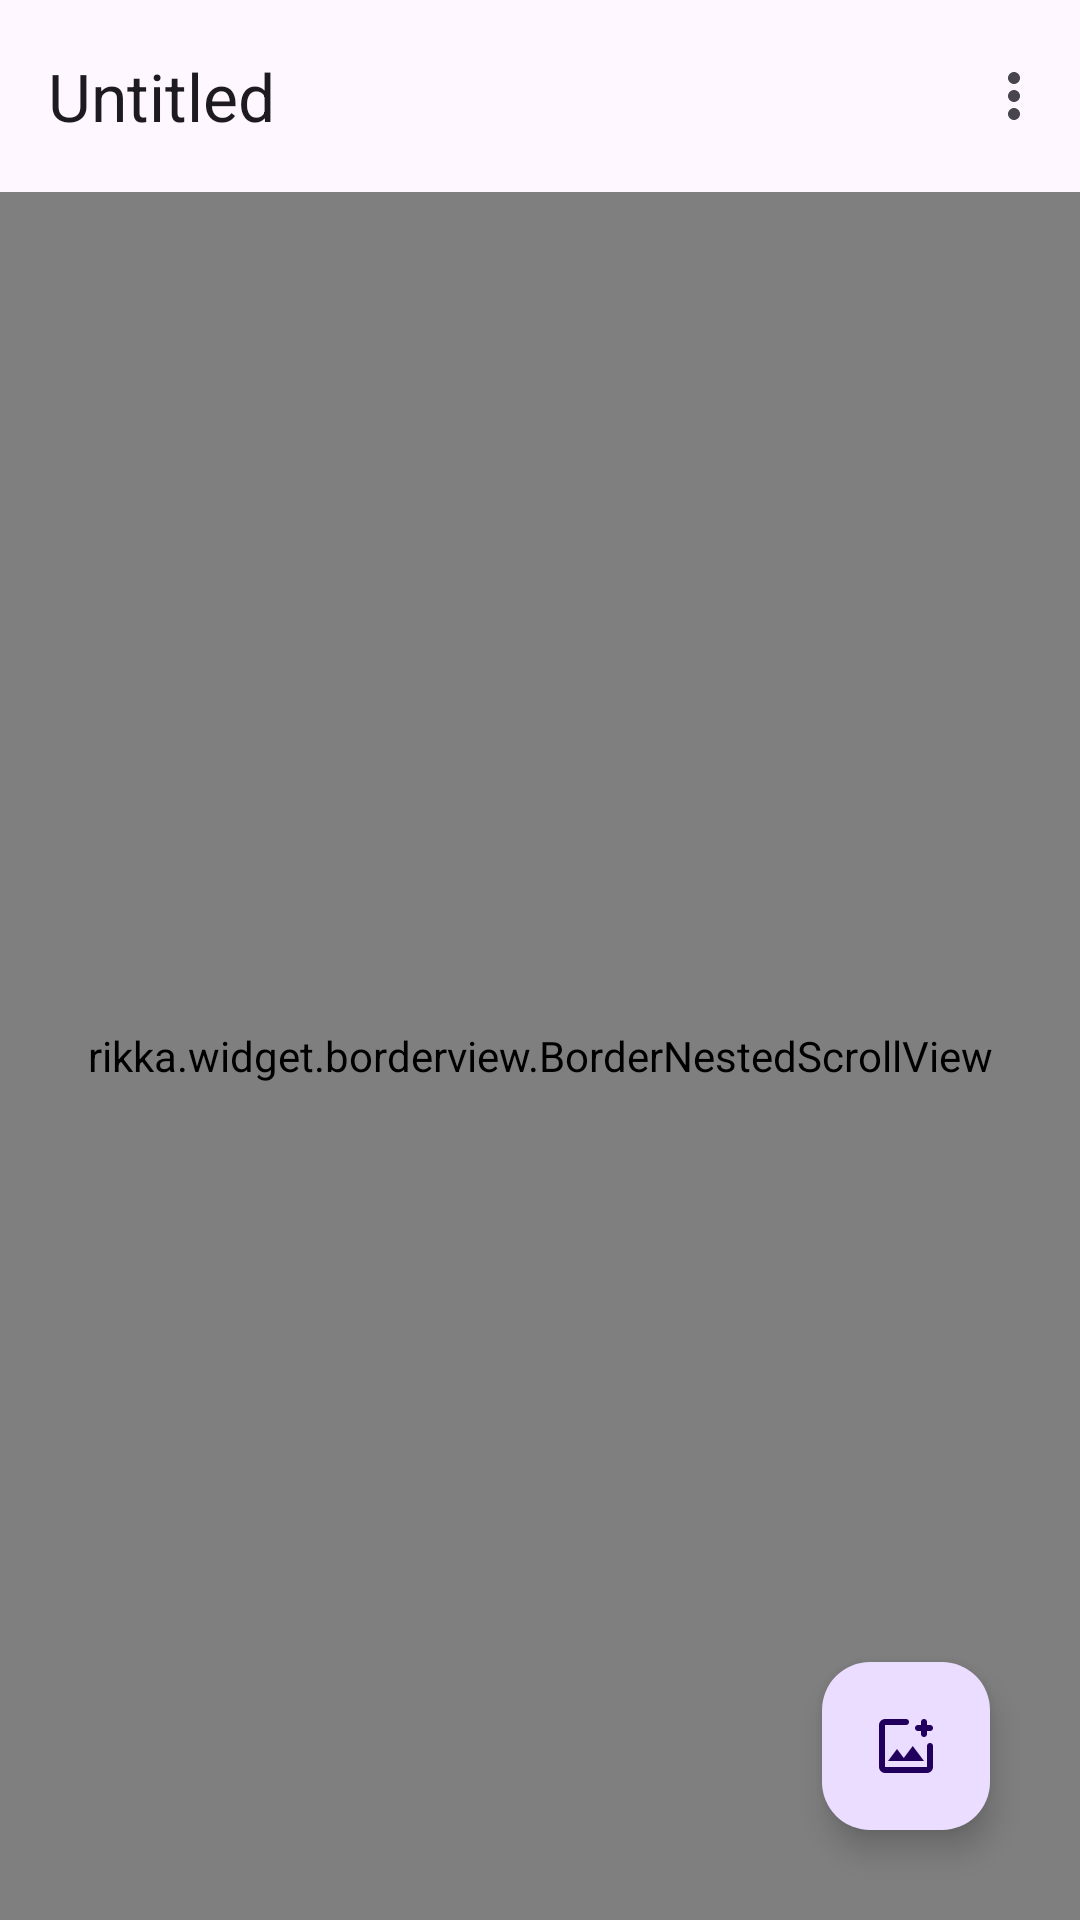

The Android layout XML behind this screen, and the referenced resources:
<!-- AndroidManifest.xml: application theme Theme.PicWord -->
<!-- res/layout/activity_main.xml -->
<?xml version="1.0" encoding="utf-8"?>
<layout xmlns:android="http://schemas.android.com/apk/res/android"
    xmlns:app="http://schemas.android.com/apk/res-auto"
    xmlns:tools="http://schemas.android.com/tools">

    <data>

    </data>

    <androidx.coordinatorlayout.widget.CoordinatorLayout
        android:id="@+id/main"
        android:layout_width="match_parent"
        android:layout_height="match_parent"
        tools:context=".MainActivity">

        <com.google.android.material.appbar.AppBarLayout
            android:layout_width="match_parent"
            android:layout_height="wrap_content">

            <com.google.android.material.appbar.MaterialToolbar
                android:id="@+id/topAppBar"
                android:layout_width="match_parent"
                android:layout_height="wrap_content"
                android:minHeight="?attr/actionBarSize"
                app:menu="@menu/top_app_bar"
                app:title="Untitled" />
        </com.google.android.material.appbar.AppBarLayout>

        <rikka.widget.borderview.BorderNestedScrollView
            android:id="@+id/anchorView"
            android:layout_width="match_parent"
            android:layout_height="match_parent"
            app:layout_behavior="@string/appbar_scrolling_view_behavior">

            <androidx.fragment.app.FragmentContainerView
                android:id="@+id/main_nav_host_fragment"
                android:name="androidx.navigation.fragment.NavHostFragment"
                android:layout_width="match_parent"
                android:layout_height="wrap_content"
                app:defaultNavHost="true"
                app:navGraph="@navigation/nav_graph" />
        </rikka.widget.borderview.BorderNestedScrollView>

        <com.google.android.material.floatingactionbutton.FloatingActionButton
            android:layout_width="wrap_content"
            android:layout_height="wrap_content"
            android:contentDescription="new file"
            app:layout_anchor="@id/anchorView"
            app:layout_anchorGravity="bottom|right"
            android:onClick="onFabClick"
            android:layout_marginEnd="30dp"
            android:layout_marginBottom="30dp"
            android:src="@drawable/rounded_add_photo_alternate_24" />

    </androidx.coordinatorlayout.widget.CoordinatorLayout>
</layout>
<!-- resources referenced by this layout -->
<resources>
  <!-- drawable rounded_add_photo_alternate_24 (drawable) -->
  <vector xmlns:android="http://schemas.android.com/apk/res/android" android:height="24dp" android:tint="#000000" android:viewportHeight="960" android:viewportWidth="960" android:width="24dp">
        
      <path android:fillColor="@android:color/white" android:pathData="M480,480Q480,480 480,480Q480,480 480,480L480,480Q480,480 480,480Q480,480 480,480L480,480Q480,480 480,480Q480,480 480,480L480,480Q480,480 480,480Q480,480 480,480L480,480Q480,480 480,480Q480,480 480,480Q480,480 480,480Q480,480 480,480ZM200,840Q167,840 143.5,816.5Q120,793 120,760L120,200Q120,167 143.5,143.5Q167,120 200,120L480,120Q497,120 508.5,131.5Q520,143 520,160Q520,177 508.5,188.5Q497,200 480,200L200,200Q200,200 200,200Q200,200 200,200L200,760Q200,760 200,760Q200,760 200,760L760,760Q760,760 760,760Q760,760 760,760L760,480Q760,463 771.5,451.5Q783,440 800,440Q817,440 828.5,451.5Q840,463 840,480L840,760Q840,793 816.5,816.5Q793,840 760,840L200,840ZM240,680L720,680L570,480L450,640L360,520L240,680ZM680,280L640,280Q623,280 611.5,268.5Q600,257 600,240Q600,223 611.5,211.5Q623,200 640,200L680,200L680,160Q680,143 691.5,131.5Q703,120 720,120Q737,120 748.5,131.5Q760,143 760,160L760,200L800,200Q817,200 828.5,211.5Q840,223 840,240Q840,257 828.5,268.5Q817,280 800,280L760,280L760,320Q760,337 748.5,348.5Q737,360 720,360Q703,360 691.5,348.5Q680,337 680,320L680,280Z"/>
      
  </vector>
  <style name="Theme.PicWord" parent="Base.Theme.PicWord" />
  <style name="Base.Theme.PicWord" parent="Theme.Material3.DayNight.NoActionBar">
          
          
      </style>
</resources>
